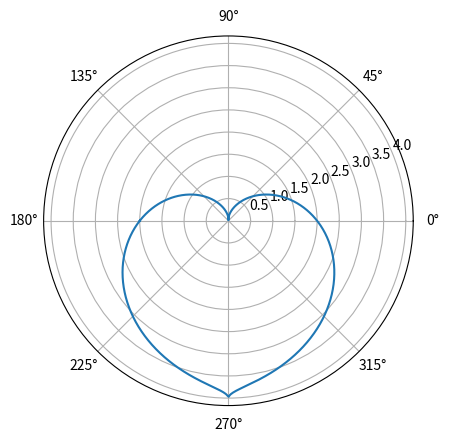

The script that saved this image:
import matplotlib.pyplot as plt
from numpy import pi, sin, cos, abs, sqrt, linspace


def main():
    def y(t):
        return 2 - 2 * sin(t) + (sin(t) * sqrt(abs(cos(t))) / (sin(t) + 7 / 3))

    t = linspace(-pi, pi, 1000)

    fig = plt.figure()
    ax1 = fig.add_subplot(projection='polar')
    ax1.plot(t, y(t))
    ax1.grid(True)
    plt.show()


if __name__ == "__main__":
    main()
